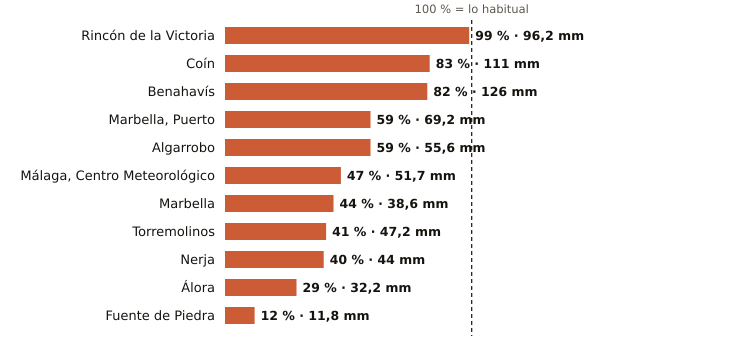

Values plotted in this chart, from the file beside it:
estacion, provincia, indicativo, mm_otono, referencia_mm, pct, periodo_referencia, hasta, hora
Rincón de la Victoria, Málaga, 6175X, 96.2, 97.0, 99, 2006-2025, 2026-11-09, 13
Coín, Málaga, 6143X, 111.0, 134.1, 83, 2003-2025, 2026-11-09, 14
Benahavís, Málaga, 6069X, 126.0, 154.1, 82, 2005-2025, 2026-11-09, 14
Marbella, Puerto, Málaga, 6076X, 69.2, 116.6, 59, 2003-2025, 2026-11-09, 13
Algarrobo, Málaga, 6201X, 55.6, 94.1, 59, 2003-2025, 2026-11-09, 13
Málaga, Centro Meteorológico, Málaga, 6156X, 51.7, 109.4, 47, 1991-2020, 2026-11-09, 14
Marbella, Málaga, 6083X, 38.6, 87.9, 44, 2009-2024, 2026-11-09, 14
Torremolinos, Málaga, 6088X, 47.2, 114.3, 41, 2008-2025, 2026-11-09, 13
Nerja, Málaga, 6213X, 44.0, 110.6, 40, 2003-2025, 2026-11-09, 13
Álora, Málaga, 6127X, 32.2, 112.2, 29, 2008-2025, 2026-11-09, 13
Fuente de Piedra, Málaga, 6375X, 11.8, 95.5, 12, 2009-2025, 2026-11-09, 13
